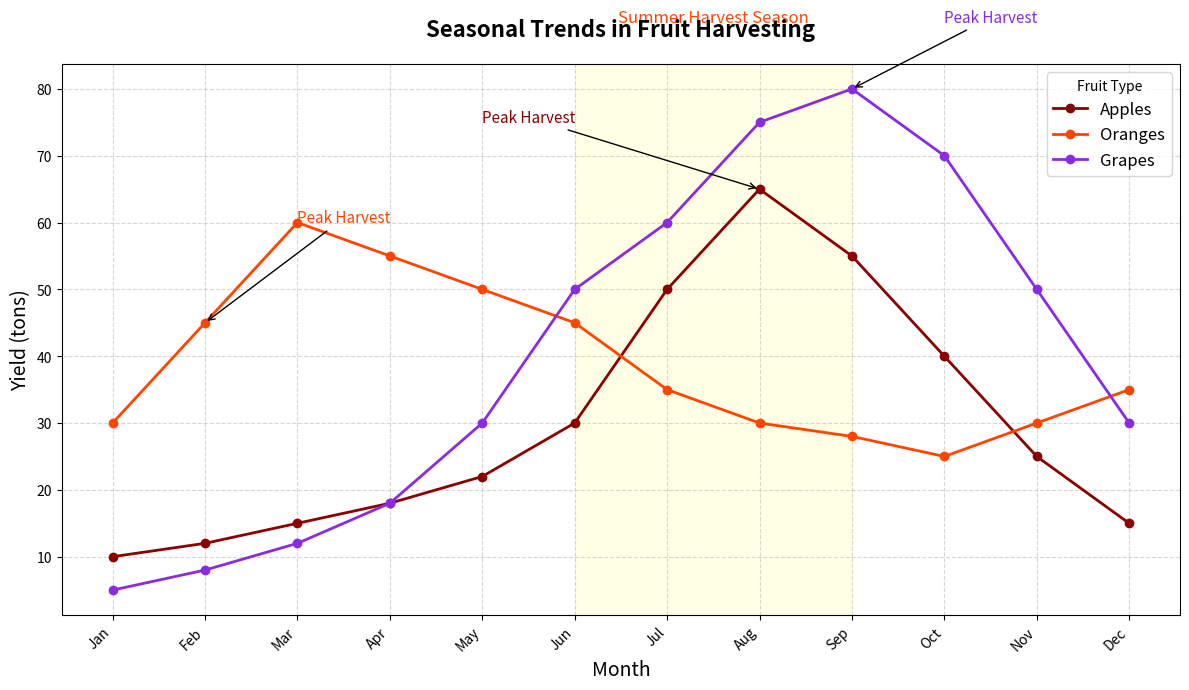

Write the Python code that produced this figure.
import matplotlib.pyplot as plt
import numpy as np

months = np.arange(1, 13)
month_names = ['Jan', 'Feb', 'Mar', 'Apr', 'May', 'Jun', 
               'Jul', 'Aug', 'Sep', 'Oct', 'Nov', 'Dec']

apples_yield = [10, 12, 15, 18, 22, 30, 50, 65, 55, 40, 25, 15]
oranges_yield = [30, 45, 60, 55, 50, 45, 35, 30, 28, 25, 30, 35]
grapes_yield = [5, 8, 12, 18, 30, 50, 60, 75, 80, 70, 50, 30]

fig, ax = plt.subplots(figsize=(12, 7))

ax.plot(months, apples_yield, marker='o', linestyle='-', color='#8B0000', label='Apples', linewidth=2)
ax.plot(months, oranges_yield, marker='o', linestyle='-', color='#FF4500', label='Oranges', linewidth=2)
ax.plot(months, grapes_yield, marker='o', linestyle='-', color='#8A2BE2', label='Grapes', linewidth=2)

ax.set_title("Seasonal Trends in Fruit Harvesting", fontsize=16, fontweight='bold', pad=20)
ax.set_xlabel('Month', fontsize=14)
ax.set_ylabel('Yield (tons)', fontsize=14)
ax.set_xticks(months)
ax.set_xticklabels(month_names, rotation=45, ha='right')

ax.legend(loc='upper right', title="Fruit Type", fontsize=12)
ax.grid(linestyle='--', alpha=0.5)

ax.annotate('Peak Harvest', xy=(8, 65), xytext=(5, 75),
            arrowprops=dict(facecolor='black', arrowstyle='->'),
            fontsize=11, color='#8B0000')
ax.annotate('Peak Harvest', xy=(2, 45), xytext=(3, 60),
            arrowprops=dict(facecolor='black', arrowstyle='->'),
            fontsize=11, color='#FF4500')
ax.annotate('Peak Harvest', xy=(9, 80), xytext=(10, 90),
            arrowprops=dict(facecolor='black', arrowstyle='->'),
            fontsize=11, color='#8A2BE2')

ax.axvspan(6, 9, color='yellow', alpha=0.1)
ax.text(7.5, 90, 'Summer Harvest Season', fontsize=12, color='#FF4500', ha='center')

plt.tight_layout()
plt.show()
